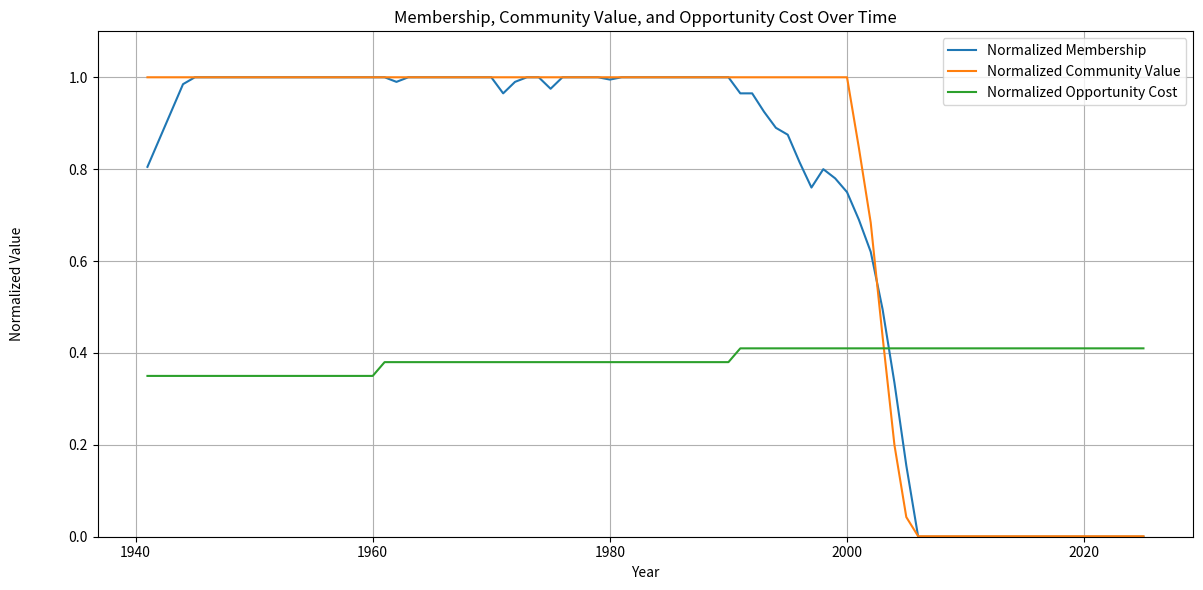

Here is the Python script that generated this plot:
import numpy as np
import matplotlib.pyplot as plt

class CommunitySimulation:
    def __init__(self, width=50, height=40, initial_members=150, max_population=200, cost_increase=0.03):
        self.width = width
        self.height = height
        self.grid = np.zeros((height, width))
        self.community_members = []
        self.year = 1940
        self.month = 1
        self.min_stay_threshold = 0.00
        self.max_stay_threshold = 0.65
        self.threshold_difference = 0.15
        self.spawn_rate = 2
        self.base_leave_rate = 1
        self.max_population = max_population
        self.initial_members = initial_members
        self.max_monthly_departure = 3
        self.base_cost = 0.35
        self.cost_increase = cost_increase  # Amount of cost increase in 1960
        self.commitment_growth_rate = 0.07  # 7% annual commitment growth

        # Initialize community members
        initial_community_value = self.calculate_community_value(initial_members)
        for _ in range(min(initial_members, self.max_population)):
            self.spawn_member(ignore_threshold=True, initial_value=initial_community_value)

    def spawn_member(self, ignore_threshold=False, initial_value=None):
        if len(self.community_members) >= self.max_population:
            return False

        empty_cells = np.where(self.grid == 0)
        if empty_cells[0].size == 0:
            return False  # No empty cells available
        
        index = np.random.randint(0, empty_cells[0].size)
        y, x = empty_cells[0][index], empty_cells[1][index]

        community_value = self.calculate_community_value(len(self.community_members))
        
        if ignore_threshold:
            stay_threshold = np.random.uniform(self.min_stay_threshold, min(self.max_stay_threshold, community_value))
        else:
            stay_threshold = np.random.uniform(self.min_stay_threshold, self.max_stay_threshold)
        
        join_threshold = stay_threshold + self.threshold_difference
        
        if ignore_threshold or community_value >= join_threshold:
            self.grid[y, x] = 1
            self.community_members.append({
                'pos': (x, y),
                'stay_threshold': stay_threshold,
                'join_threshold': join_threshold,
                'join_year': self.year
            })
            return True
        return False

    def calculate_community_value(self, population):
        if population == 0:
            return 0.001  # Minimum community value when population is zero
        return min(1, max(0.001, (population ** 2) / (self.initial_members ** 2)))

    def calculate_cost(self):
        if self.year >= 1990:
            return self.base_cost + (self.cost_increase * 2)
        if self.year >= 1960:
            return self.base_cost + self.cost_increase
        return self.base_cost

    def update(self):
        current_population = len(self.community_members)
        community_value = self.calculate_community_value(current_population)
        cost = self.calculate_cost()

        # Update member commitment
        for member in self.community_members:
            years_in_community = self.year - member['join_year']
            commitment_growth = (1 + self.commitment_growth_rate) ** years_in_community
            effective_threshold = member['stay_threshold'] / commitment_growth
            member['effective_threshold'] = max(self.min_stay_threshold, effective_threshold)

        # Calculate departures
        random_departures = min(self.base_leave_rate, current_population)
        value_based_departures = sum(1 for member in self.community_members if community_value - cost < member['effective_threshold'])
        total_departures = min(random_departures + value_based_departures, self.max_monthly_departure, current_population)

        # Remove members
        if total_departures > 0:
            leaving_indices = np.random.choice(current_population, total_departures, replace=False)
            self.community_members = [member for i, member in enumerate(self.community_members) if i not in leaving_indices]
            self.grid = np.zeros((self.height, self.width))  # Reset the grid
            for member in self.community_members:
                x, y = member['pos']
                self.grid[y, x] = 1

        # Spawn new members
        new_members = sum(self.spawn_member() for _ in range(self.spawn_rate))

        # Update time
        self.month += 1
        if self.month > 12:
            self.month = 1
            self.year += 1
            return {
                'year': self.year,
                'population': current_population,
                'community_value': community_value,
                'cost': cost
            }
        return None

    def run_simulation(self, num_years):
        annual_data = []
        for _ in range(num_years * 12):
            result = self.update()
            if result:
                annual_data.append(result)
        return annual_data

# Run the simulation
sim = CommunitySimulation()
annual_data = sim.run_simulation(85)  # Run for 85 years

# Prepare data for plotting
years = [data['year'] for data in annual_data]
membership_percentage = [data['population'] / sim.max_population for data in annual_data]
community_values = [data['community_value'] for data in annual_data]
costs = [data['cost'] for data in annual_data]

# Plot the data
plt.figure(figsize=(12, 6))
plt.plot(years, membership_percentage, label='Normalized Membership')
plt.plot(years, community_values, label='Normalized Community Value')
plt.plot(years, costs, label='Normalized Opportunity Cost')
plt.xlabel('Year')
plt.title('Membership, Community Value, and Opportunity Cost Over Time')
plt.legend()
plt.ylim(0, 1.1)  # Set y-axis limits from 0 to 1.1 (110%)
plt.grid(True)

# Remove y-axis label
plt.ylabel('')

# Add text annotation for y-axis
plt.text(-0.08, 0.5, 'Normalized Value', va='center', rotation='vertical', transform=plt.gca().transAxes)

plt.tight_layout()
plt.show()
